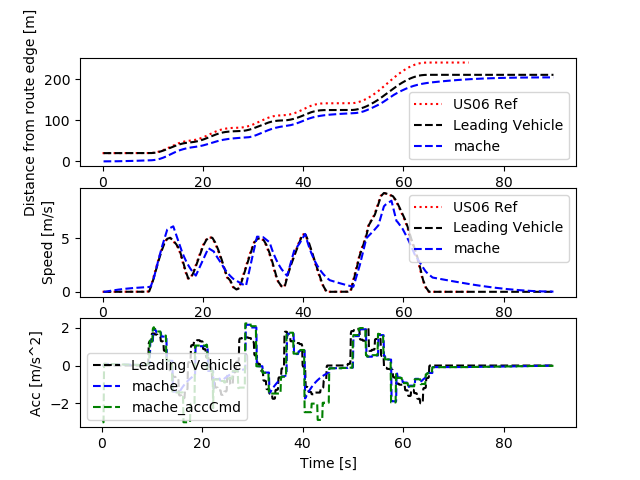

The table this chart was drawn from, first rows:
Realtime [sec], Sim Time [sec], Sim Time from MPC [sec], MPC runtime, v0_dist [m], v0_lane [-], v0_spd [m/s], v0_acc [m/s2], v1_dist [m], v1_lane [-], v1_spd [m/s], v1_acc [m/s2], v1_accCmd [m/s2]
0.0, 0.0, 0.0, 0.0, 0.0, 0.0, 0.0, 0.0, 0.0, 0.0, 0.0, 0.0, 0.0
0.0, 0.0, 0.0, 0.0, 0.0, 0.0, 0.0, 0.0, 0.0, 0.0, 0.0, 0.0, 0.0
0.0, 0.0, 0.0, 0.0, 0.0, 0.0, 0.0, 0.0, 0.0, 0.0, 0.0, 0.0, 0.0
0.0, 0.2, 59.9, 0.006927, 20.0, 0.0, 0.0, 0.0, 0.0, 0.0, 0.0, 0.0, -3.0
0.1138, 0.3, 59.9, 0.003261, 20.0, 0.0, 0.0, 0.0, 0.0, 0.0, 0.0, 0.0, -3.0
0.1175, 0.4, 59.9, 0.007827, 20.0, 0.0, 0.0, 0.0, 0.0, 0.0, 0.0, 0.0, -3.0
0.2128, 0.5, 0.3, 0.006577, 20.0, 0.0, 0.0, 0.0, 0.0, 0.0, 0.0, 0.0, 0.09435
0.313, 0.6, 0.4, 0.00763, 20.0, 0.0, 0.0, 0.0, 0.0009131, 0.0, 0.009131, 0.09131, 0.09435
0.4118, 0.7, 0.5, 0.008389, 20.0, 0.0, 0.0, 0.0, 0.002739, 0.0, 0.01826, 0.09131, 0.09435
0.5136, 0.8, 0.6, 0.008347, 20.0, 0.0, 0.0, 0.0, 0.005478, 0.0, 0.02739, 0.09131, 0.08981
0.6133, 0.9, 0.7, 0.008038, 20.0, 0.0, 0.0, 0.0, 0.009087, 0.0, 0.03608, 0.08691, 0.08858
0.7136, 1.0, 0.8, 0.008707, 20.0, 0.0, 0.0, 0.0, 0.01355, 0.0, 0.04466, 0.08572, 0.08734
0.8141, 1.1, 0.9, 0.007909, 20.0, 0.0, 0.0, 0.0, 0.01886, 0.0, 0.05311, 0.08452, 0.08631
0.9141, 1.2, 1.0, 0.008272, 20.0, 0.0, 0.0, 0.0, 0.02501, 0.0, 0.06146, 0.08352, 0.08518
1.014, 1.3, 1.2, 0.007887, 20.0, 0.0, 0.0, 0.0, 0.03198, 0.0, 0.0697, 0.08243, 0.08293
1.214, 1.4, 1.2, 0.006561, 20.0, 0.0, 0.0, 0.0, 0.03975, 0.0, 0.07773, 0.08025, 0.08293
1.223, 1.5, 1.2, 0.008555, 20.0, 0.0, 0.0, 0.0, 0.04833, 0.0, 0.08575, 0.08025, 0.08293
1.312, 1.6, 1.4, 0.007211, 20.0, 0.0, 0.0, 0.0, 0.05771, 0.0, 0.09378, 0.08025, 0.08077
1.412, 1.7, 1.5, 0.008042, 20.0, 0.0, 0.0, 0.0, 0.06786, 0.0, 0.1016, 0.07816, 0.07964
1.513, 1.8, 1.6, 0.008168, 20.0, 0.0, 0.0, 0.0, 0.07879, 0.0, 0.1093, 0.07707, 0.0785
1.614, 1.9, 1.7, 0.008566, 20.0, 0.0, 0.0, 0.0, 0.09048, 0.0, 0.1169, 0.07597, 0.07746
1.715, 2.0, 1.8, 0.008137, 20.0, 0.0, 0.0, 0.0, 0.1029, 0.0, 0.1244, 0.07496, 0.07639
1.814, 2.1, 1.9, 0.007786, 20.0, 0.0, 0.0, 0.0, 0.1161, 0.0, 0.1318, 0.07393, 0.07534
1.914, 2.2, 2.0, 0.007746, 20.0, 0.0, 0.0, 0.0, 0.13, 0.0, 0.1391, 0.07291, 0.07429
2.012, 2.3, 2.2, 0.007922, 20.0, 0.0, 0.0, 0.0, 0.1446, 0.0, 0.1463, 0.07189, 0.07221
2.214, 2.4, 2.2, 0.006312, 20.0, 0.0, 0.0, 0.0, 0.16, 0.0, 0.1533, 0.06988, 0.07221
2.223, 2.5, 2.2, 0.008209, 20.0, 0.0, 0.0, 0.0, 0.176, 0.0, 0.1602, 0.06988, 0.07221
2.314, 2.6, 2.4, 0.005291, 20.0, 0.0, 0.0, 0.0, 0.1927, 0.0, 0.1672, 0.06988, 0.07022
2.41, 2.7, 2.5, 0.008688, 20.0, 0.0, 0.0, 0.0, 0.2101, 0.0, 0.174, 0.06795, 0.06917
2.515, 2.8, 2.6, 0.00871, 20.0, 0.0, 0.0, 0.0, 0.2282, 0.0, 0.1807, 0.06694, 0.06812
2.614, 2.9, 2.7, 0.00833, 20.0, 0.0, 0.0, 0.0, 0.2469, 0.0, 0.1873, 0.06593, 0.06717
2.714, 3.0, 2.8, 0.00834, 20.0, 0.0, 0.0, 0.0, 0.2663, 0.0, 0.1938, 0.065, 0.06618
2.814, 3.1, 2.9, 0.007911, 20.0, 0.0, 0.0, 0.0, 0.2863, 0.0, 0.2002, 0.06405, 0.06521
2.914, 3.2, 3.0, 0.00795, 20.0, 0.0, 0.0, 0.0, 0.307, 0.0, 0.2065, 0.06311, 0.06424
3.014, 3.3, 3.1, 0.008785, 20.0, 0.0, 0.0, 0.0, 0.3282, 0.0, 0.2127, 0.06217, 0.06328
3.115, 3.4, 3.3, 0.008094, 20.0, 0.0, 0.0, 0.0, 0.3501, 0.0, 0.2189, 0.06124, 0.06139
3.314, 3.5, 3.3, 0.006738, 20.0, 0.0, 0.0, 0.0, 0.3726, 0.0, 0.2248, 0.0594, 0.06139
3.324, 3.6, 3.3, 0.008697, 20.0, 0.0, 0.0, 0.0, 0.3957, 0.0, 0.2308, 0.0594, 0.06139
3.414, 3.7, 3.5, 0.008, 20.0, 0.0, 0.0, 0.0, 0.4194, 0.0, 0.2367, 0.0594, 0.05957
3.513, 3.8, 3.6, 0.007888, 20.0, 0.0, 0.0, 0.0, 0.4436, 0.0, 0.2425, 0.05765, 0.05861
3.614, 3.9, 3.7, 0.007886, 20.0, 0.0, 0.0, 0.0, 0.4684, 0.0, 0.2481, 0.05672, 0.05766
3.714, 4.0, 3.8, 0.00811, 20.0, 0.0, 0.0, 0.0, 0.4938, 0.0, 0.2537, 0.0558, 0.05678
3.815, 4.1, 3.9, 0.008327, 20.0, 0.0, 0.0, 0.0, 0.5197, 0.0, 0.2592, 0.05495, 0.05589
3.914, 4.2, 4.0, 0.008511, 20.0, 0.0, 0.0, 0.0, 0.5462, 0.0, 0.2646, 0.05408, 0.055
4.015, 4.3, 4.1, 0.007909, 20.0, 0.0, 0.0, 0.0, 0.5732, 0.0, 0.2699, 0.05323, 0.05412
4.113, 4.4, 4.2, 0.008707, 20.0, 0.0, 0.0, 0.0, 0.6007, 0.0, 0.2752, 0.05237, 0.05325
4.214, 4.5, 4.4, 0.00846, 20.0, 0.0, 0.0, 0.0, 0.6287, 0.0, 0.2803, 0.05153, 0.05152
4.415, 4.6, 4.4, 0.006031, 20.0, 0.0, 0.0, 0.0, 0.6572, 0.0, 0.2853, 0.04986, 0.05152
4.423, 4.7, 4.4, 0.008687, 20.0, 0.0, 0.0, 0.0, 0.6863, 0.0, 0.2903, 0.04986, 0.05152
4.514, 4.8, 4.6, 0.00851, 20.0, 0.0, 0.0, 0.0, 0.7158, 0.0, 0.2953, 0.04986, 0.04987
4.615, 4.9, 4.7, 0.008646, 20.0, 0.0, 0.0, 0.0, 0.7458, 0.0, 0.3001, 0.04826, 0.049
4.714, 5.0, 4.8, 0.007687, 20.0, 0.0, 0.0, 0.0, 0.7763, 0.0, 0.3048, 0.04742, 0.04813
4.812, 5.1, 4.9, 0.00894, 20.0, 0.0, 0.0, 0.0, 0.8072, 0.0, 0.3095, 0.04658, 0.04734
4.914, 5.2, 5.0, 0.008557, 20.0, 0.0, 0.0, 0.0, 0.8387, 0.0, 0.3141, 0.04581, 0.04653
5.013, 5.3, 5.1, 0.008251, 20.0, 0.0, 0.0, 0.0, 0.8705, 0.0, 0.3186, 0.04502, 0.04572
5.114, 5.4, 5.2, 0.008415, 20.0, 0.0, 0.0, 0.0, 0.9028, 0.0, 0.323, 0.04425, 0.04492
5.214, 5.5, 5.3, 0.008659, 20.0, 0.0, 0.0, 0.0, 0.9356, 0.0, 0.3274, 0.04347, 0.04413
5.315, 5.6, 5.5, 0.008932, 20.0, 0.0, 0.0, 0.0, 0.9687, 0.0, 0.3316, 0.0427, 0.04256
5.515, 5.7, 5.5, 0.006182, 20.0, 0.0, 0.0, 0.0, 1.002, 0.0, 0.3358, 0.04119, 0.04256
5.523, 5.8, 5.5, 0.007956, 20.0, 0.0, 0.0, 0.0, 1.036, 0.0, 0.3399, 0.04119, 0.04256
... 841 more rows
